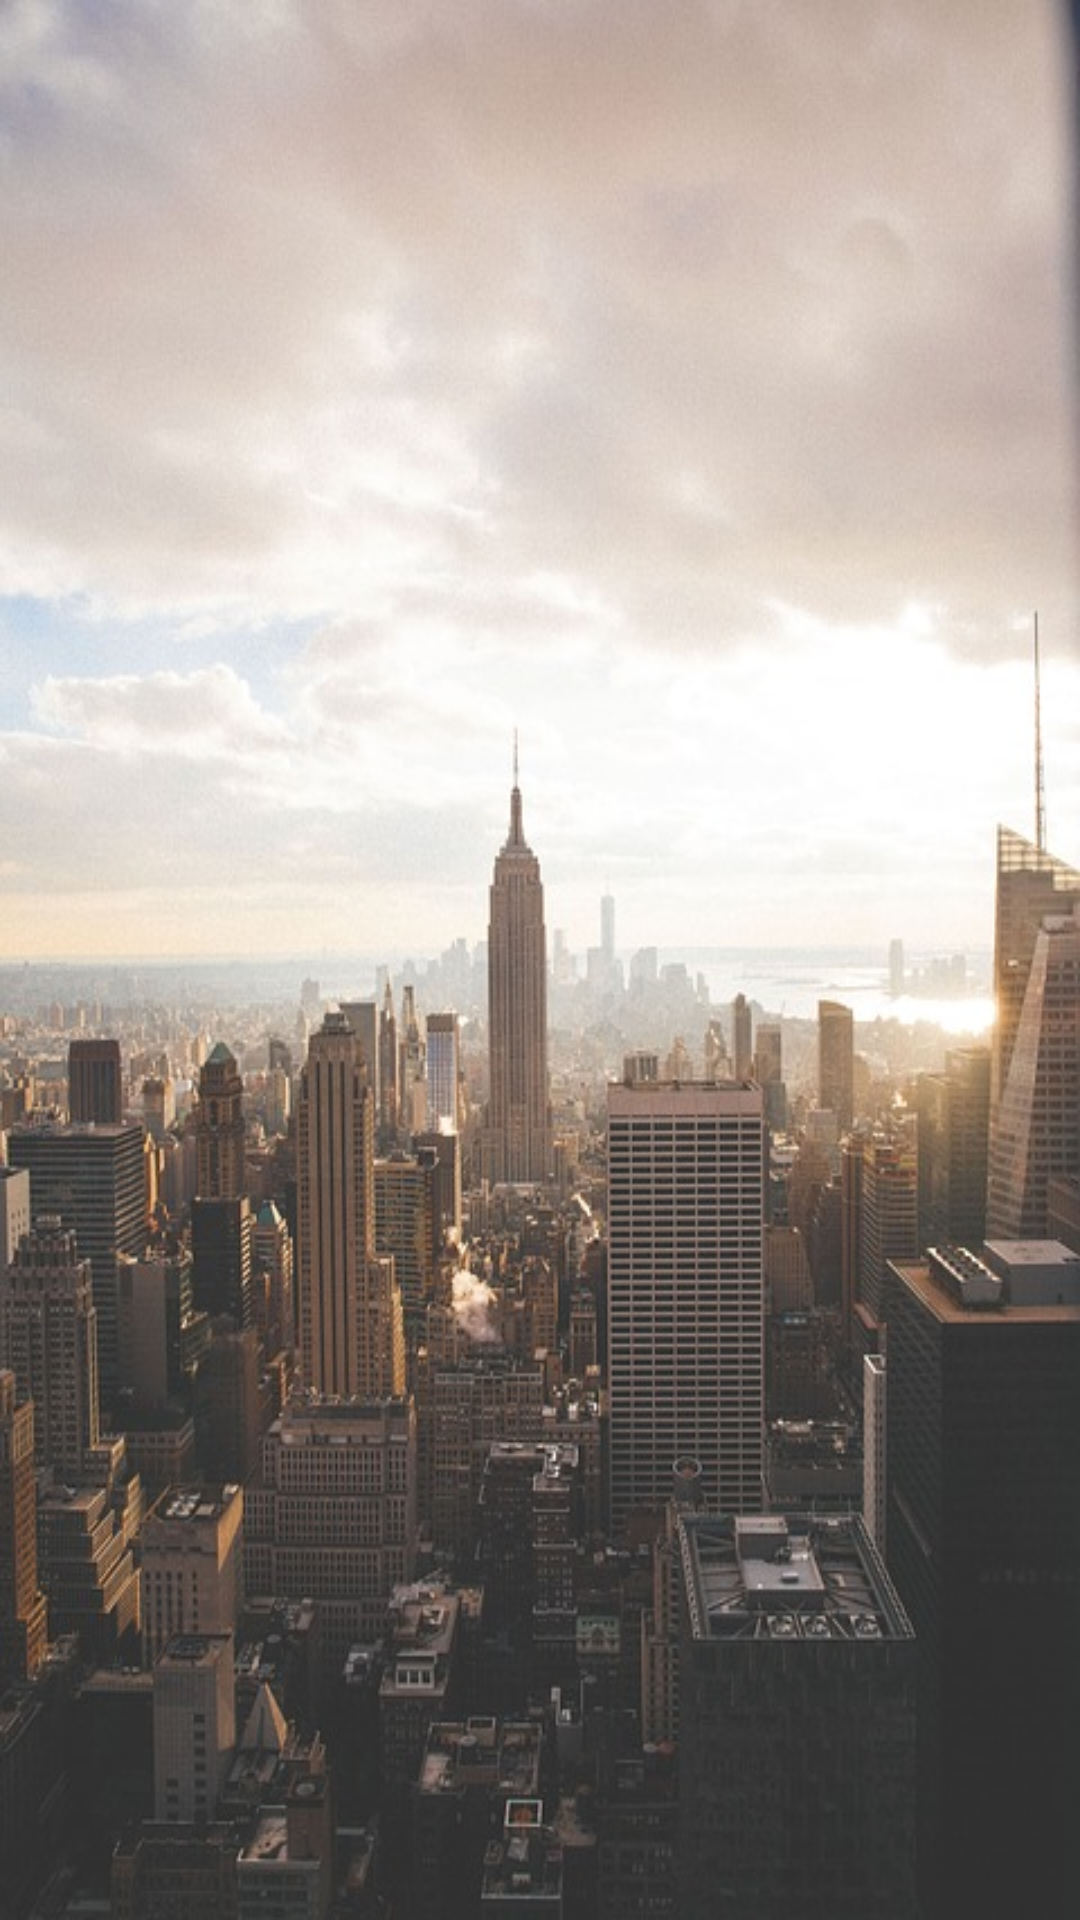

Produce the Android XML layout that renders to this screen, including the resource entries it uses.
<!-- AndroidManifest.xml: application theme AppTheme.FullScreen -->
<!-- res/layout/activity_welcome.xml -->
<?xml version="1.0" encoding="utf-8"?>
<LinearLayout xmlns:android="http://schemas.android.com/apk/res/android"
    android:layout_width="match_parent"
    android:layout_height="match_parent"
    android:orientation="vertical">

    <ImageView
        android:layout_width="match_parent"
        android:layout_height="match_parent"
        android:src="@drawable/splash1"
        android:id="@+id/iv_welcome"
        android:scaleType="fitXY"
        />
</LinearLayout>
<!-- resources referenced by this layout -->
<resources>
  <!-- drawable splash1: jpg bitmap (drawable, 87448 bytes) -->
  <style name="AppTheme.FullScreen" parent="Theme.AppCompat.Light.NoActionBar">
          
          <item name="android:windowNoTitle">true</item>
          <item name="android:windowFullscreen">true</item>
          <item name="colorPrimary">@color/colorPrimary</item>
          <item name="colorPrimaryDark">@color/colorPrimary</item>
          <item name="colorAccent">@color/colorAccent</item>
      </style>
  <!-- not gathered from this repository: default colours our renderer supplied (Android Studio template values) -->
  <color name="colorPrimary">#FF6200EE</color>
  <color name="colorAccent">#FF03DAC5</color>
</resources>
